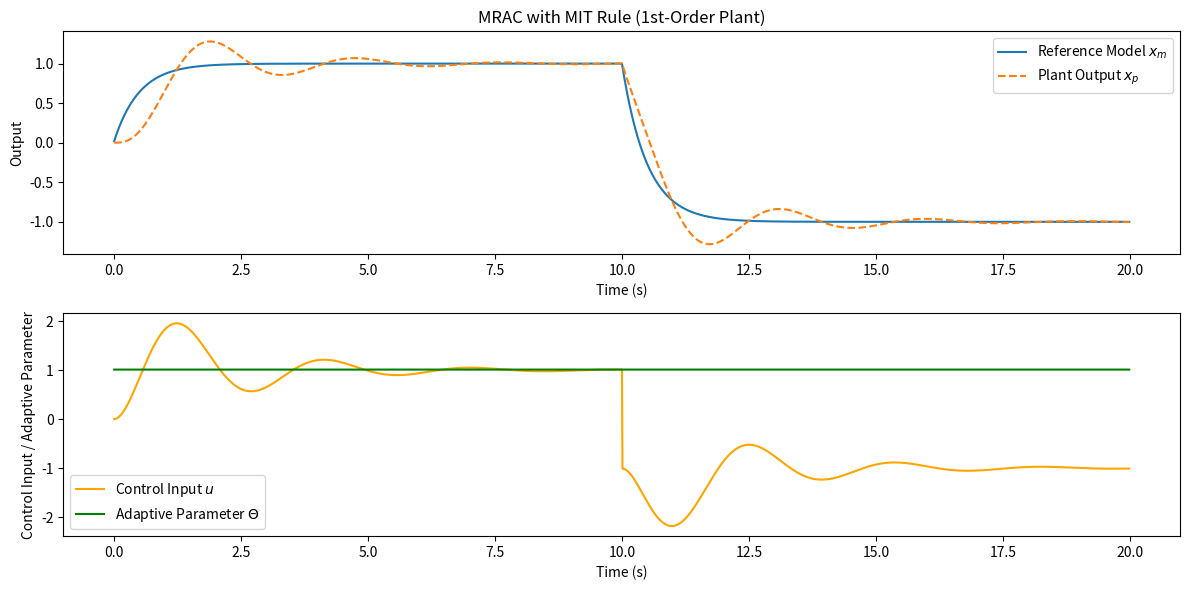

Here is the Python script that generated this plot:
import numpy as np
import matplotlib.pyplot as plt

class StateSpaceModel:
    def __init__(self, A, B, C, D):
        self.A = A
        self.B = B
        self.C = C
        self.D = D
        self.state = np.zeros(A.shape[0])

    def update(self, u, dt):
        x_dot = self.A @ self.state + self.B * u
        self.state = x_dot * dt + self.state # simple euler integration

    def output(self):
        return self.C @ self.state + self.D
    
class MRACSimulator:
    def __init__(self, plant, reference_model, gamma):
        self.plant = plant
        self.reference_model = reference_model
        self.gamma = gamma
        self.theta = np.array(0.0).reshape(-1, 1)

    def calculate_adaptive_control_weight(self, e, r, dt):
        dtheta = (-self.gamma * e * r) # MIT rule
        self.theta += dt * dtheta
        return self.theta
    
    def get_controller_output(self, r):
        return self.theta * r

    def propogate_sim(self, r, u, dt):
        self.reference_model.update(r, dt)
        self.plant.update(u, dt)

    def run_simulation(self, t, r, dt):
        x_p = []
        x_m = []
        u = []
        theta_hist = []

        for i in range(len(t)):
            u_i = self.get_controller_output(r[i])
            u.append(u_i)
            self.propogate_sim(r[i], u_i, dt)
            x_p.append(self.plant.output())
            x_m.append(self.reference_model.output())
            e = x_p[-1] - x_m[-1]
            self.calculate_adaptive_control_weight(e, r[i], dt)
            theta_hist.append(self.theta)
        

        return np.array(x_p), np.array(x_m), np.array(u), np.array(theta_hist)

    def plot_results(self, t, x_p, x_m, u, theta_hist):
        plt.figure(figsize=(12, 6))
        plt.subplot(2, 1, 1)
        plt.plot(t, x_m.reshape(-1), label='Reference Model $x_m$')
        plt.plot(t, x_p.reshape(-1), label='Plant Output $x_p$', linestyle='--')
        plt.title('MRAC with MIT Rule (1st-Order Plant)')
        plt.xlabel('Time (s)')
        plt.ylabel('Output')
        plt.legend()
        
        plt.subplot(2, 1, 2)
        plt.plot(t, u.reshape(-1), label='Control Input $u$', color='orange')
        plt.plot(t, theta_hist.reshape(-1), label='Adaptive Parameter $\Theta$', color='green')
        plt.xlabel('Time (s)')
        plt.ylabel('Control Input / Adaptive Parameter')
        plt.legend()
        
        plt.tight_layout()
        plt.show()

if __name__ == '__main__':

    A_p = np.array([-1]).reshape(-1, 1)
    B_p = np.array([1]).reshape(-1, 1)
    C_p = np.array([1]).reshape(1, -1)
    D_p = np.array([0]).reshape(1, 1)
    plant_model = StateSpaceModel(A_p, B_p, C_p, D_p)

    A_m = np.array([-2]).reshape(-1, 1)
    B_m = np.array([2]).reshape(-1, 1)
    C_m = np.array([1]).reshape(1, -1)
    D_m = np.array([0]).reshape(1, 1)
    reference_model = StateSpaceModel(A_m, B_m, C_m, D_m)


    dt = 0.01
    t = np.arange(0, 20, dt)
    
    # step to mag 1 for 10 seconds, then -1 for 10 seconds
    r = np.ones(t.shape) * 1.0
    r[t > 10] = -1.0


    simulator = MRACSimulator(plant_model, reference_model, gamma=5.0)
    x_p, x_m, u, theta_hist = simulator.run_simulation(t, r, dt)
    simulator.plot_results(t, x_p, x_m, u, theta_hist)


